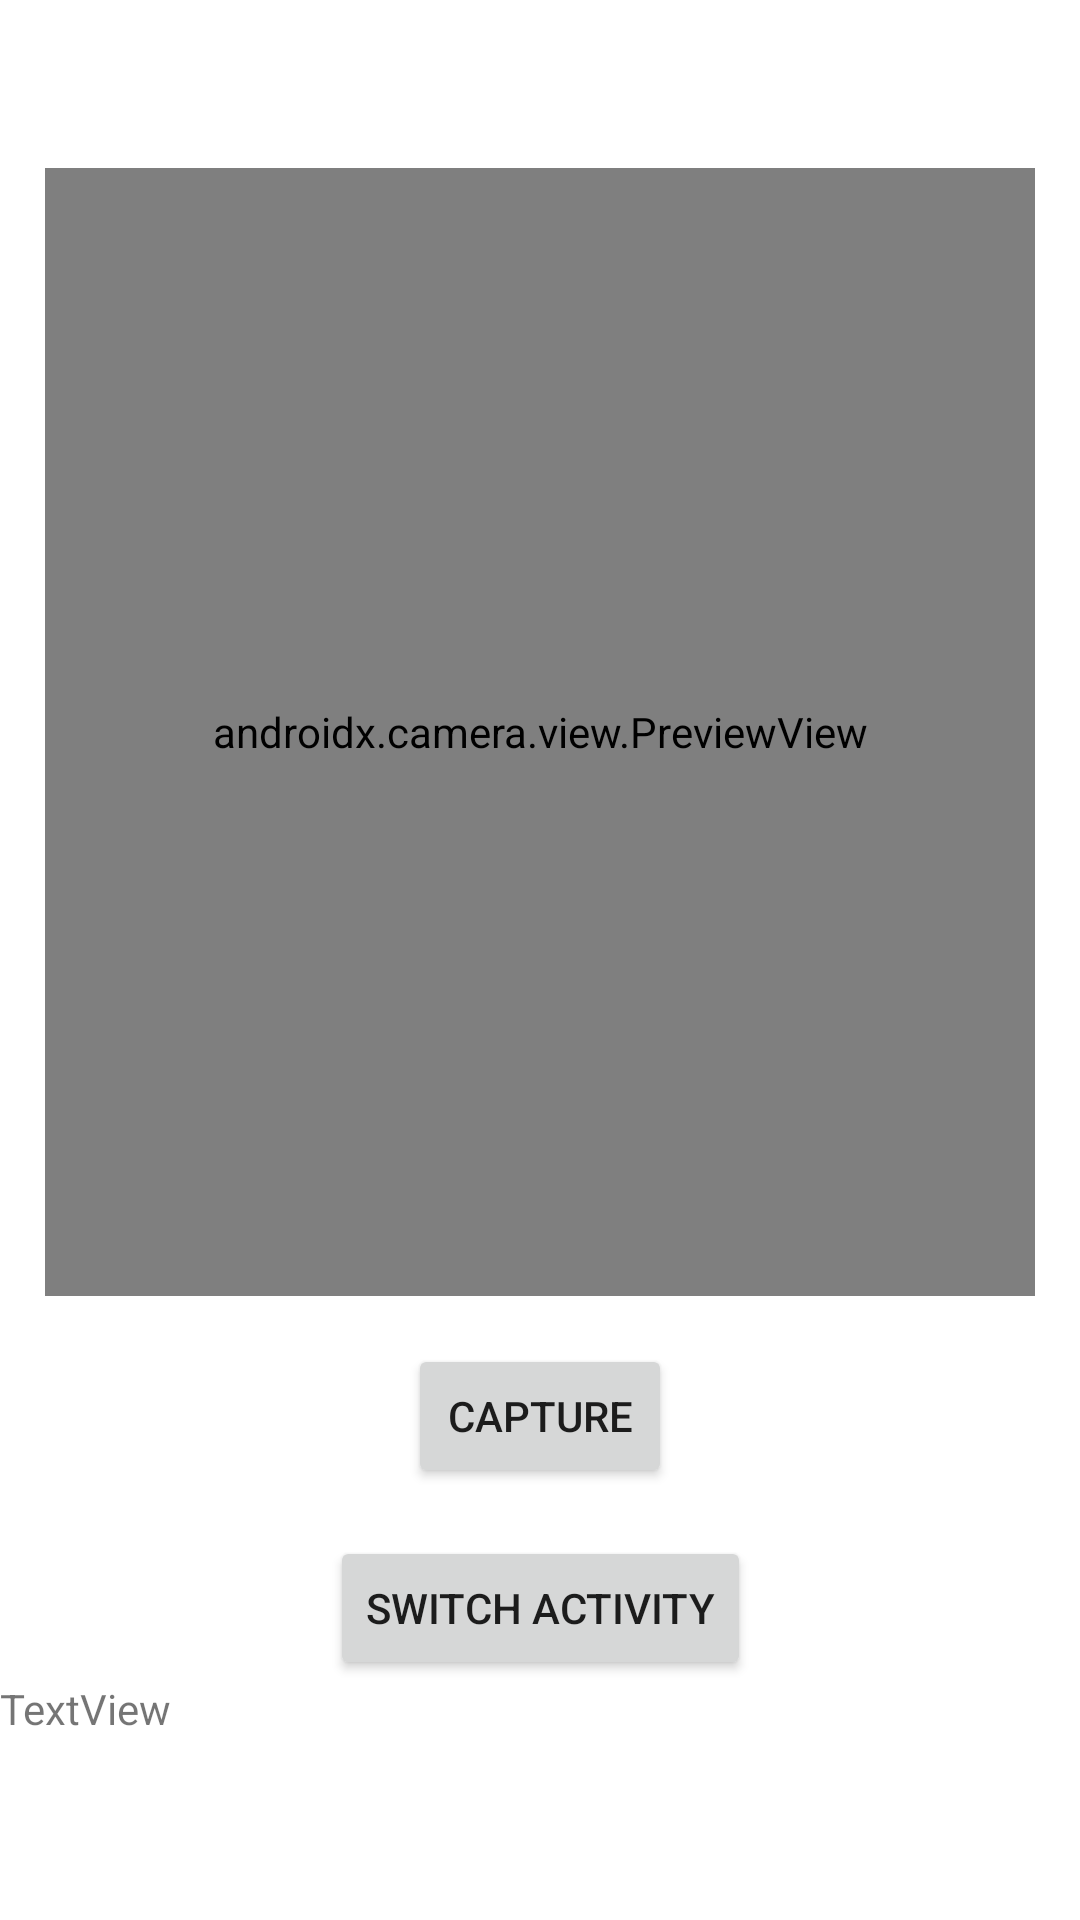

Layout XML and referenced resources for this Android screen:
<!-- AndroidManifest.xml: application theme Theme.TransposeScan -->
<!-- res/layout/activity_main.xml -->
<?xml version="1.0" encoding="utf-8"?>
<androidx.constraintlayout.widget.ConstraintLayout xmlns:android="http://schemas.android.com/apk/res/android"
    xmlns:app="http://schemas.android.com/apk/res-auto"
    xmlns:tools="http://schemas.android.com/tools"
    android:id="@+id/container"
    android:layout_width="match_parent"
    android:layout_height="match_parent"
    android:paddingTop="?attr/actionBarSize"
    tools:context=".MainActivity">

    <LinearLayout
        android:id="@+id/linearLayout"
        android:layout_width="330dp"
        android:layout_height="376dp"
        android:orientation="vertical"
        app:layout_constraintBottom_toTopOf="@+id/bCapture"
        app:layout_constraintEnd_toEndOf="parent"
        app:layout_constraintStart_toStartOf="parent"
        app:layout_constraintTop_toTopOf="parent">

        <view
            android:id="@+id/previewView"
            class="androidx.camera.view.PreviewView"
            android:layout_width="match_parent"
            android:layout_height="match_parent" />
    </LinearLayout>

    <Button
        android:id="@+id/bCapture"
        android:layout_width="wrap_content"
        android:layout_height="wrap_content"
        android:layout_marginTop="16dp"
        android:text="Capture"
        app:layout_constraintEnd_toEndOf="parent"
        app:layout_constraintHorizontal_bias="0.5"
        app:layout_constraintStart_toStartOf="parent"
        app:layout_constraintTop_toBottomOf="@+id/linearLayout" />

    <Button
        android:id="@+id/switchButton"
        android:layout_width="wrap_content"
        android:layout_height="wrap_content"
        android:layout_marginTop="16dp"
        android:text="Switch Activity"
        app:layout_constraintEnd_toEndOf="parent"
        app:layout_constraintHorizontal_bias="0.5"
        app:layout_constraintStart_toStartOf="parent"
        app:layout_constraintTop_toBottomOf="@+id/bCapture" />

    <TextView
        android:id="@+id/imagepath"
        android:layout_width="wrap_content"
        android:layout_height="wrap_content"
        android:text="TextView"
        tools:layout_editor_absoluteX="178dp"
        tools:layout_editor_absoluteY="607dp"
        app:layout_constraintHorizontal_bias="0.5"
        app:layout_constraintStart_toStartOf="parent"
        app:layout_constraintTop_toBottomOf="@+id/switchButton"/>


</androidx.constraintlayout.widget.ConstraintLayout>
<!-- resources referenced by this layout -->
<resources>
  <style name="Theme.TransposeScan" parent="Theme.MaterialComponents.DayNight.DarkActionBar">
          
          <item name="colorPrimary">@color/purple_500</item>
          <item name="colorPrimaryVariant">@color/purple_700</item>
          <item name="colorOnPrimary">@color/white</item>
          
          <item name="colorSecondary">@color/teal_200</item>
          <item name="colorSecondaryVariant">@color/teal_700</item>
          <item name="colorOnSecondary">@color/black</item>
          
          <item name="android:statusBarColor">?attr/colorPrimaryVariant</item>
          
      </style>
  <!-- not gathered from this repository: default colours our renderer supplied (Android Studio template values) -->
  <color name="purple_500">#FF6200EE</color>
  <color name="purple_700">#FF3700B3</color>
  <color name="teal_200">#FF03DAC5</color>
  <color name="teal_700">#FF018786</color>
  <color name="black">#FF000000</color>
  <color name="white">#FFFFFFFF</color>
</resources>
